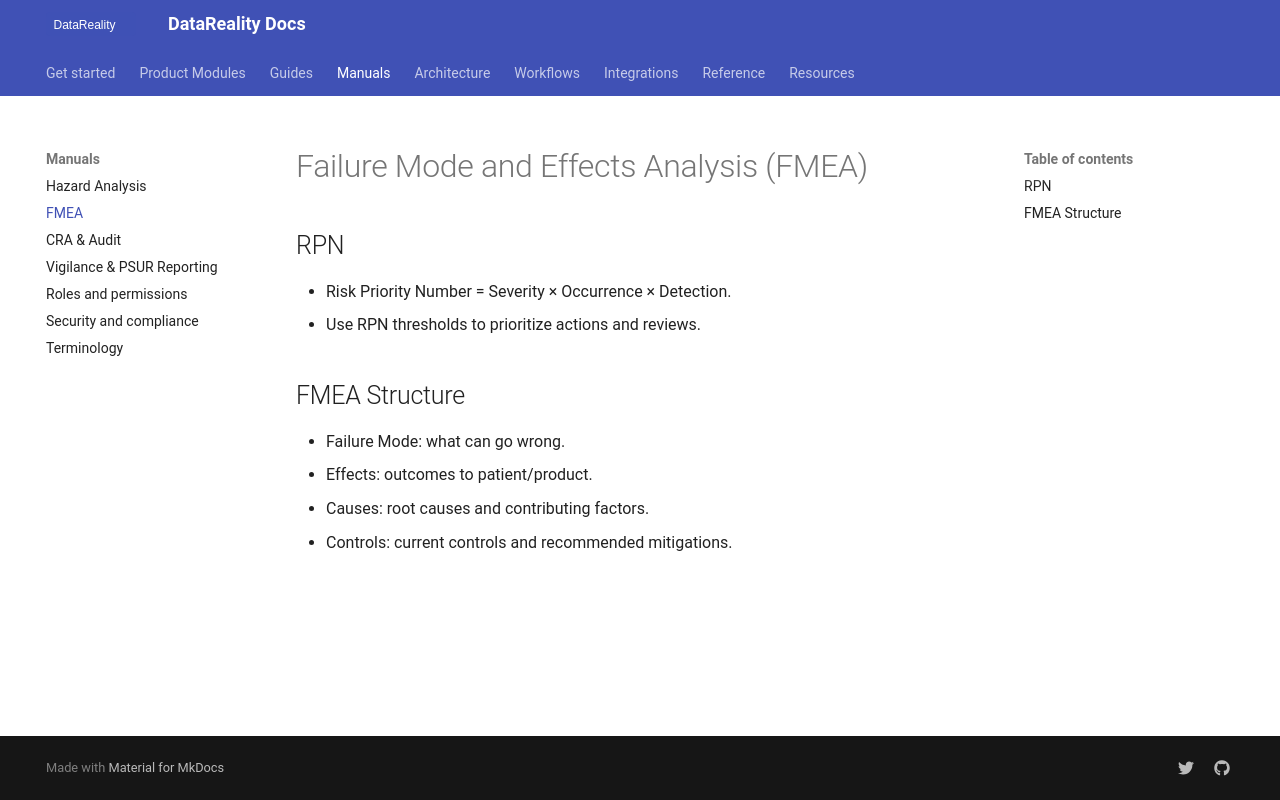

repository: shama-omg123/datareality-docs · page: manuals/fmea/index.html · generator: mkdocs

# Failure Mode and Effects Analysis (FMEA)

## RPN

- Risk Priority Number = Severity × Occurrence × Detection.
- Use RPN thresholds to prioritize actions and reviews.

## FMEA Structure

- Failure Mode: what can go wrong.
- Effects: outcomes to patient/product.
- Causes: root causes and contributing factors.
- Controls: current controls and recommended mitigations.
